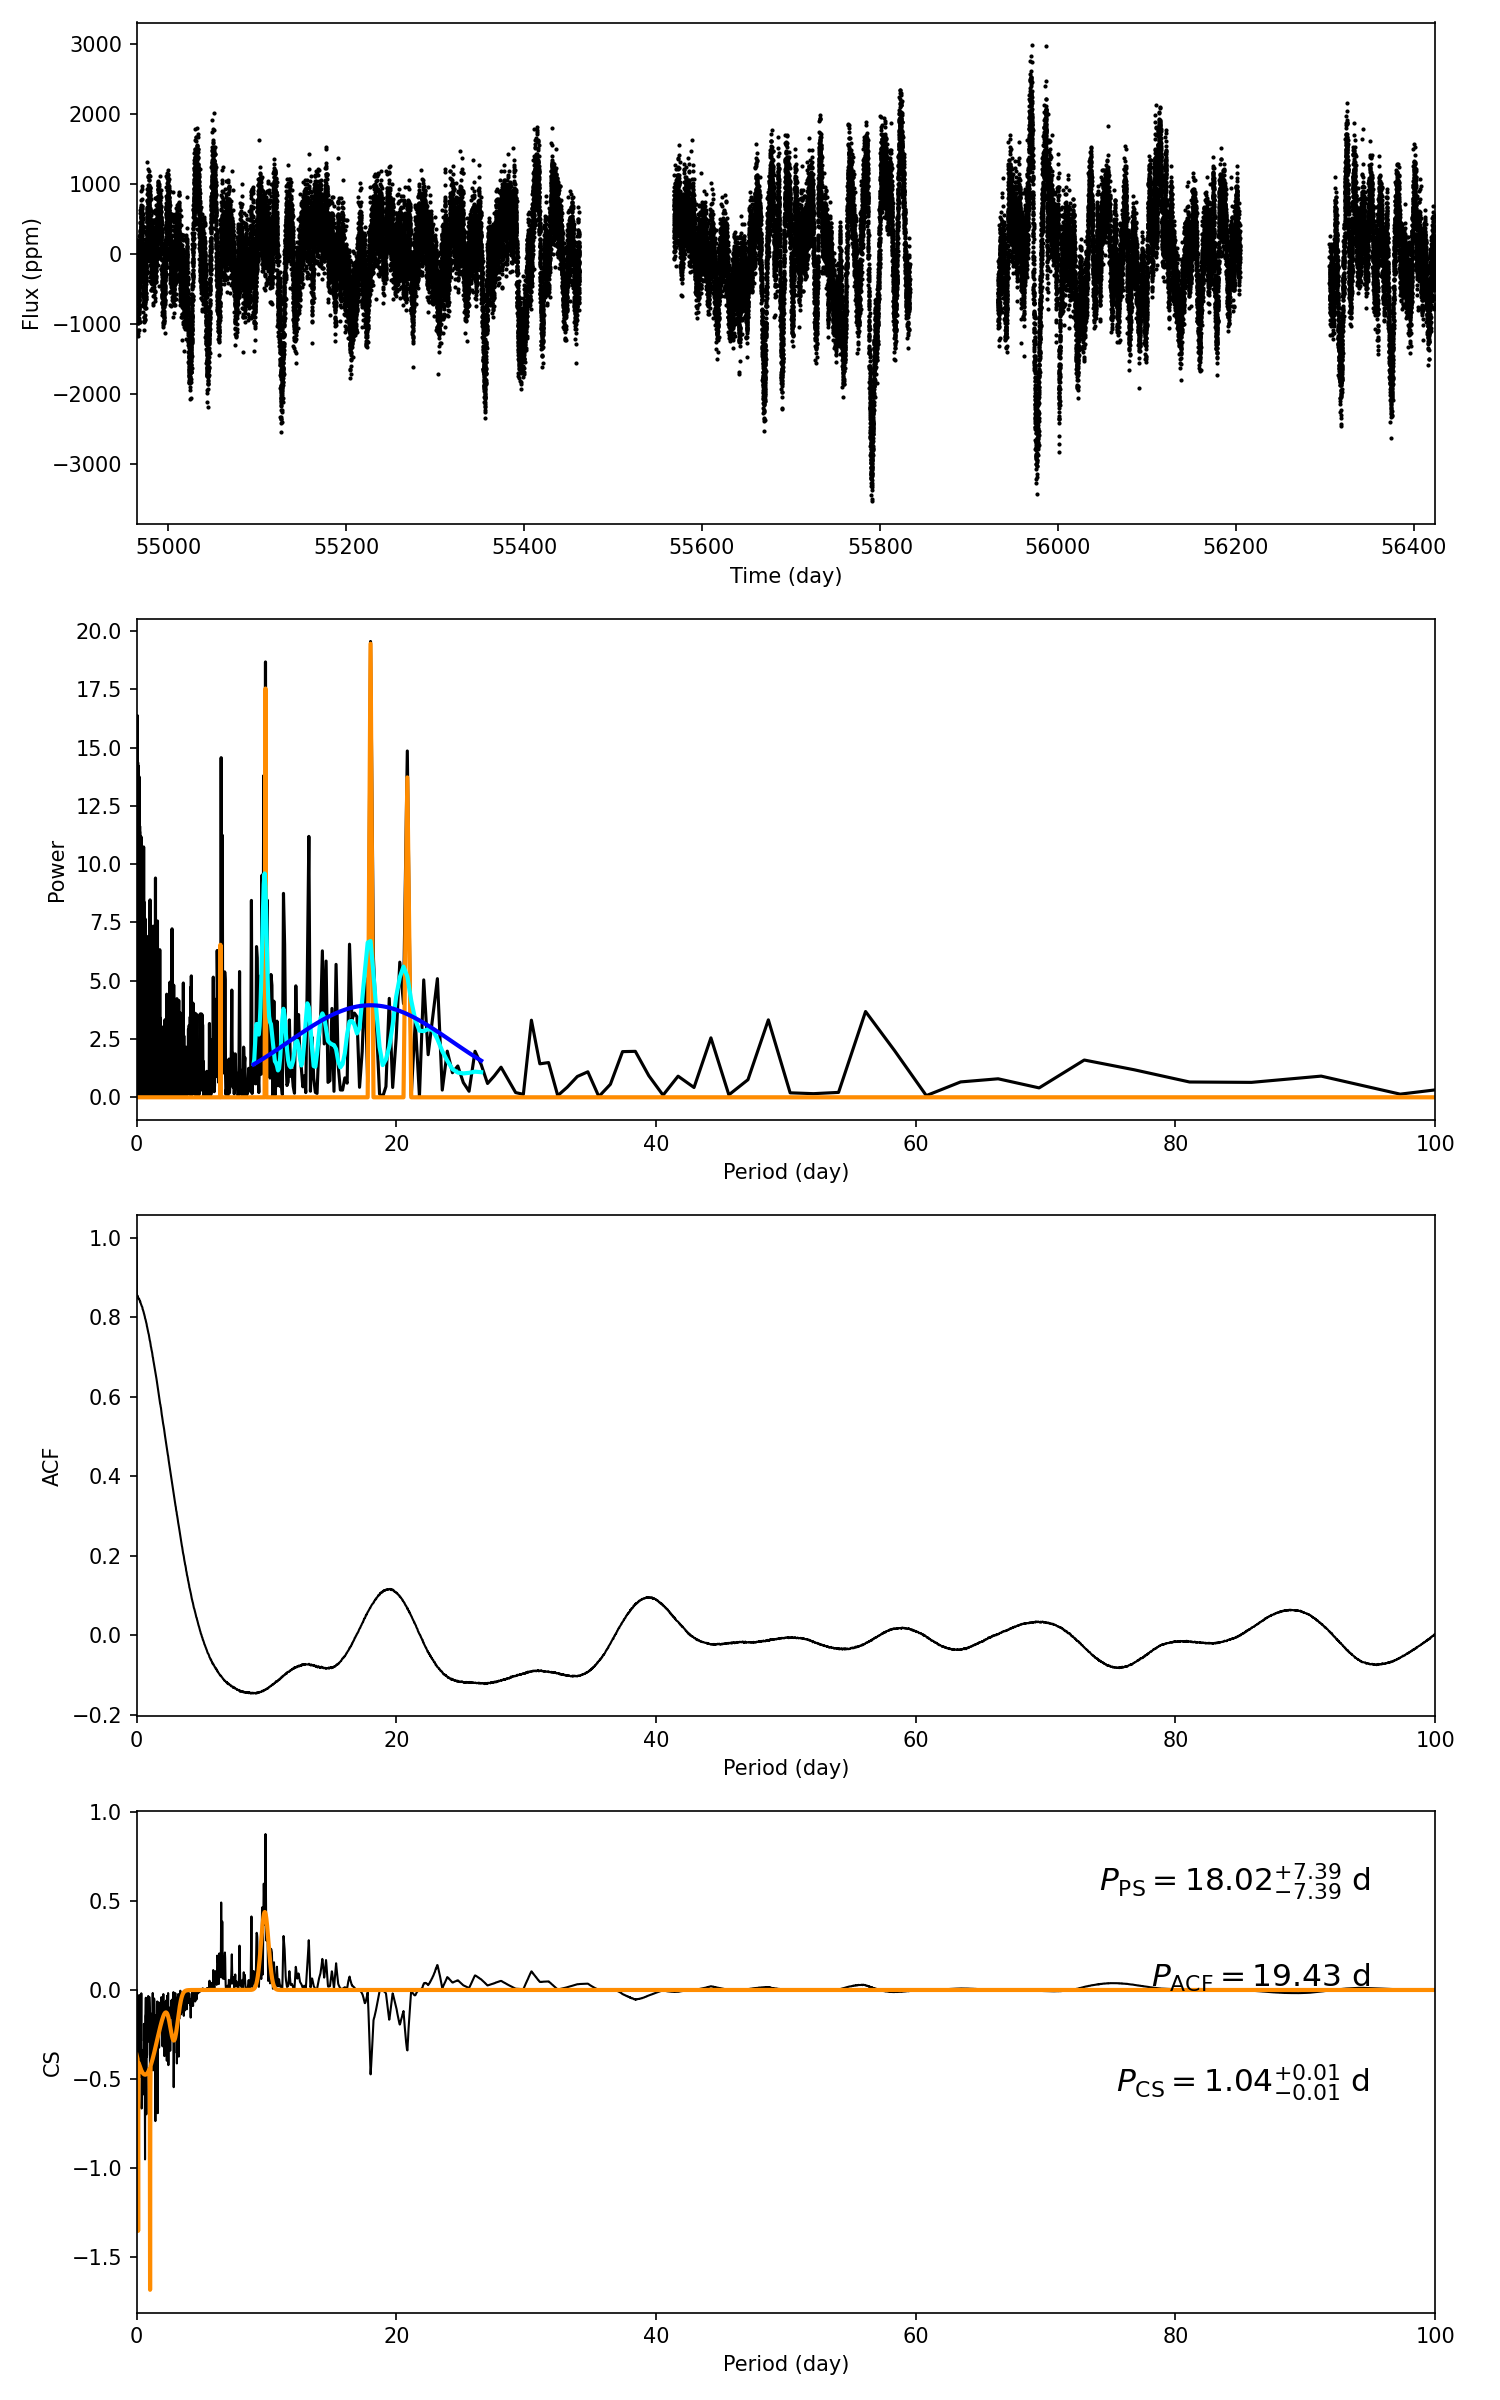

The file beside this chart, header and first rows:
target_id, prot_ps, prot_acf, prot_cs, e_prot_ps, E_prot_ps, e_prot_acf, E_prot_acf, e_prot_cs, E_prot_cs, sph_ps, sph_acf, sph_cs, e_sph_ps, e_sph_acf, e_sph_cs, h_ps, fa_prob_ps, hacf, gacf, hcs
9965345, 18.02, 19.43, 1.043, 7.389, 7.389, -1.0, -1.0, 0.01144, 0.01144, 655.7, 650.8, 408.7, 197.1, 196.2, 154.3, 19.55, 3.217111320634012e-09, 0.2095, 0.1088, 0.8771
